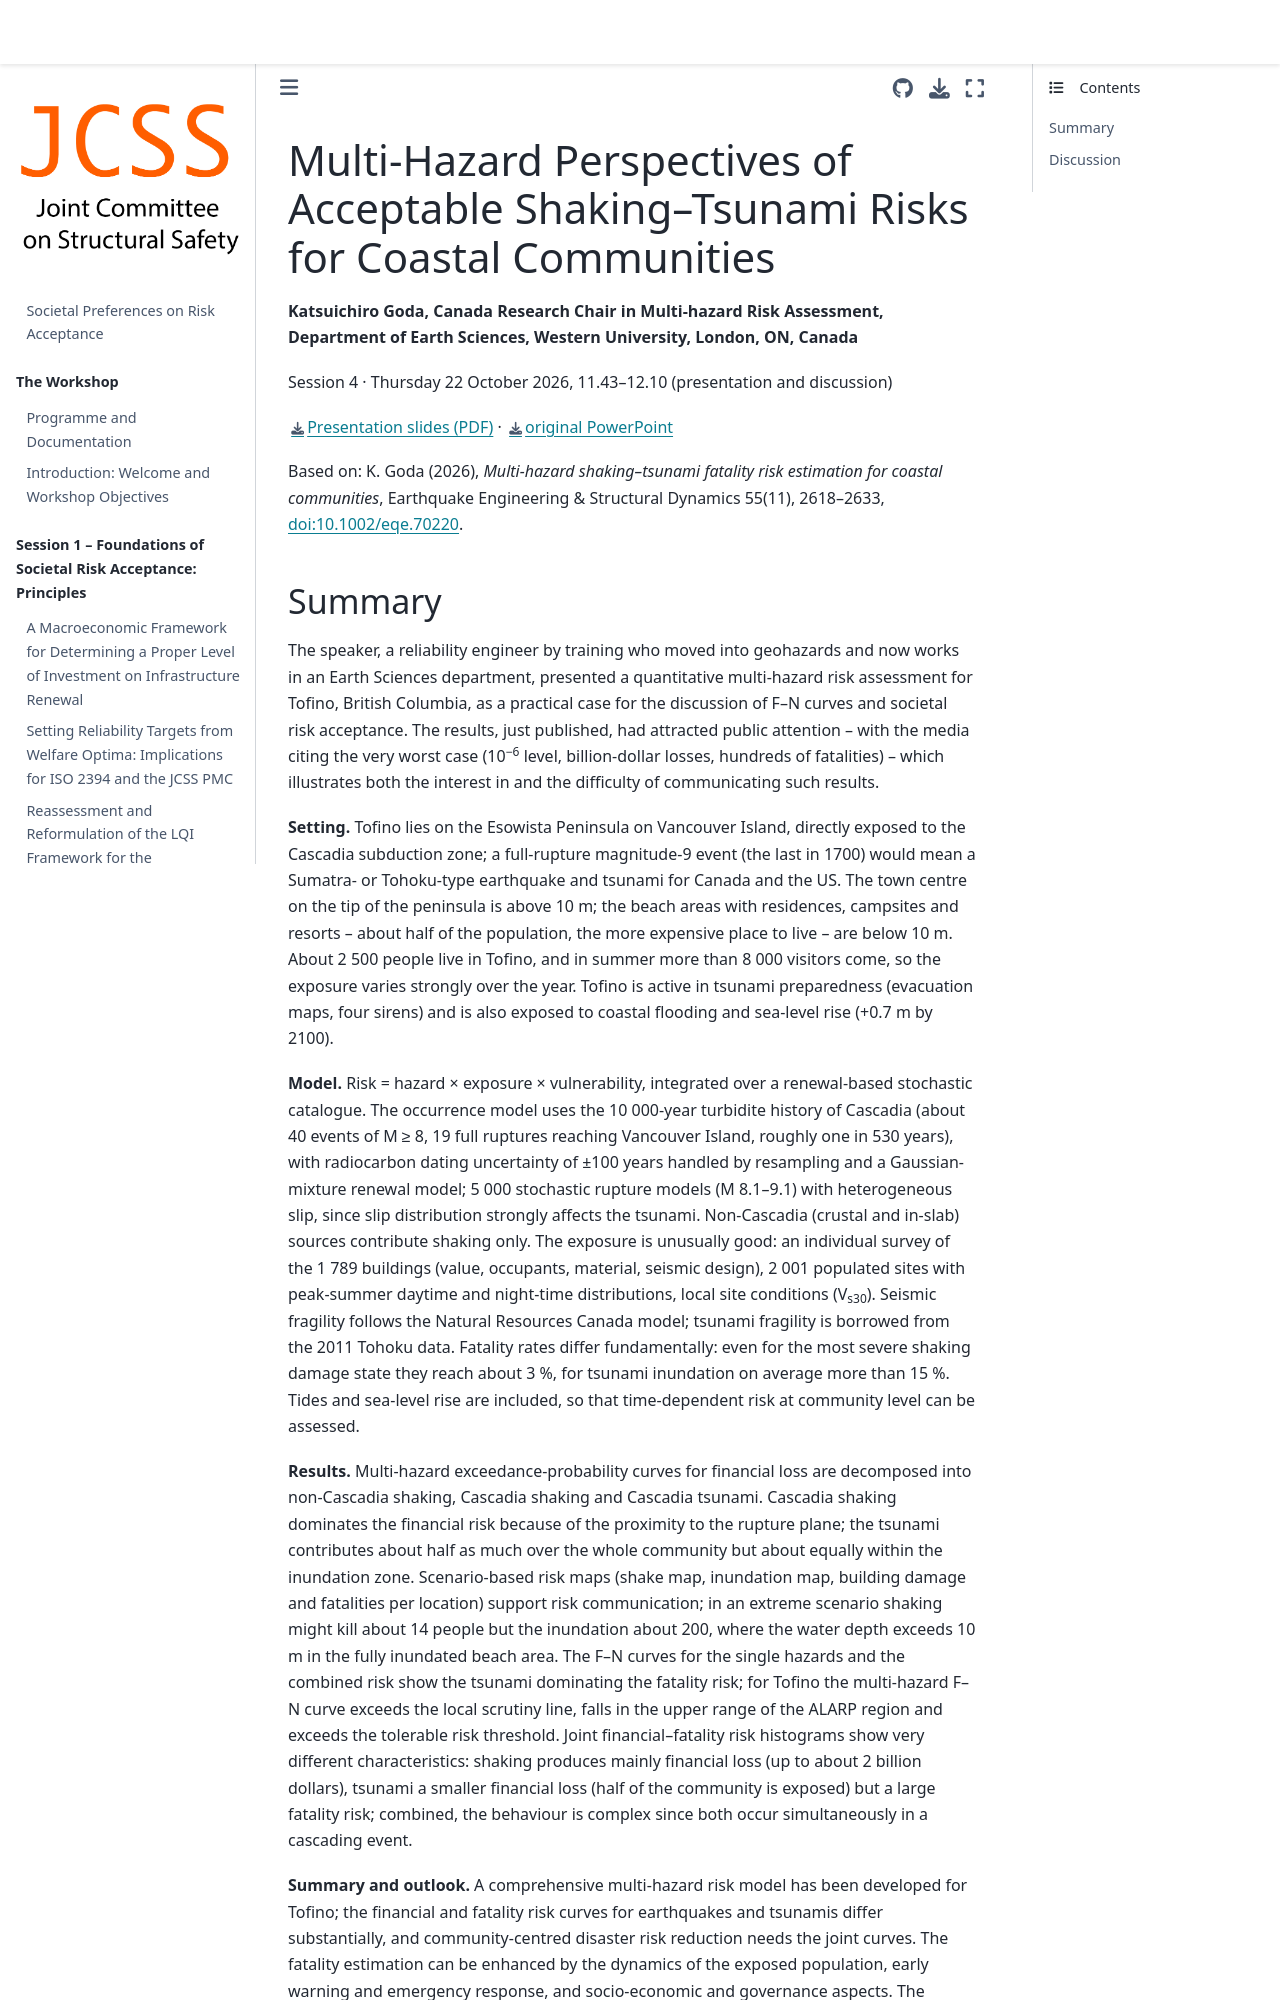

repository: JCSS-PMC/2026_Risk_Acc_WS · page: s4_goda.html · generator: jekyll

# Multi-Hazard Perspectives of Acceptable Shaking–Tsunami Risks for Coastal Communities

**Katsuichiro Goda, Canada Research Chair in Multi-hazard Risk Assessment, Department of Earth Sciences, Western University, London, ON, Canada**

Session 4 · Thursday 22 October 2026, 11.43–12.10 (presentation and discussion)

[Presentation slides (PDF)](slides/Goda_Multi-Hazard_Shaking_Tsunami_Risks.pdf) · [original PowerPoint](slides/Goda_Multi-Hazard_Shaking_Tsunami_Risks.pptx)

Based on: K. Goda (2026), *Multi-hazard shaking–tsunami fatality risk estimation for coastal communities*, Earthquake Engineering & Structural Dynamics 55(11), 2618–2633, [doi:10.1002/eqe.70220](https://doi.org/10.1002/eqe.70220).
